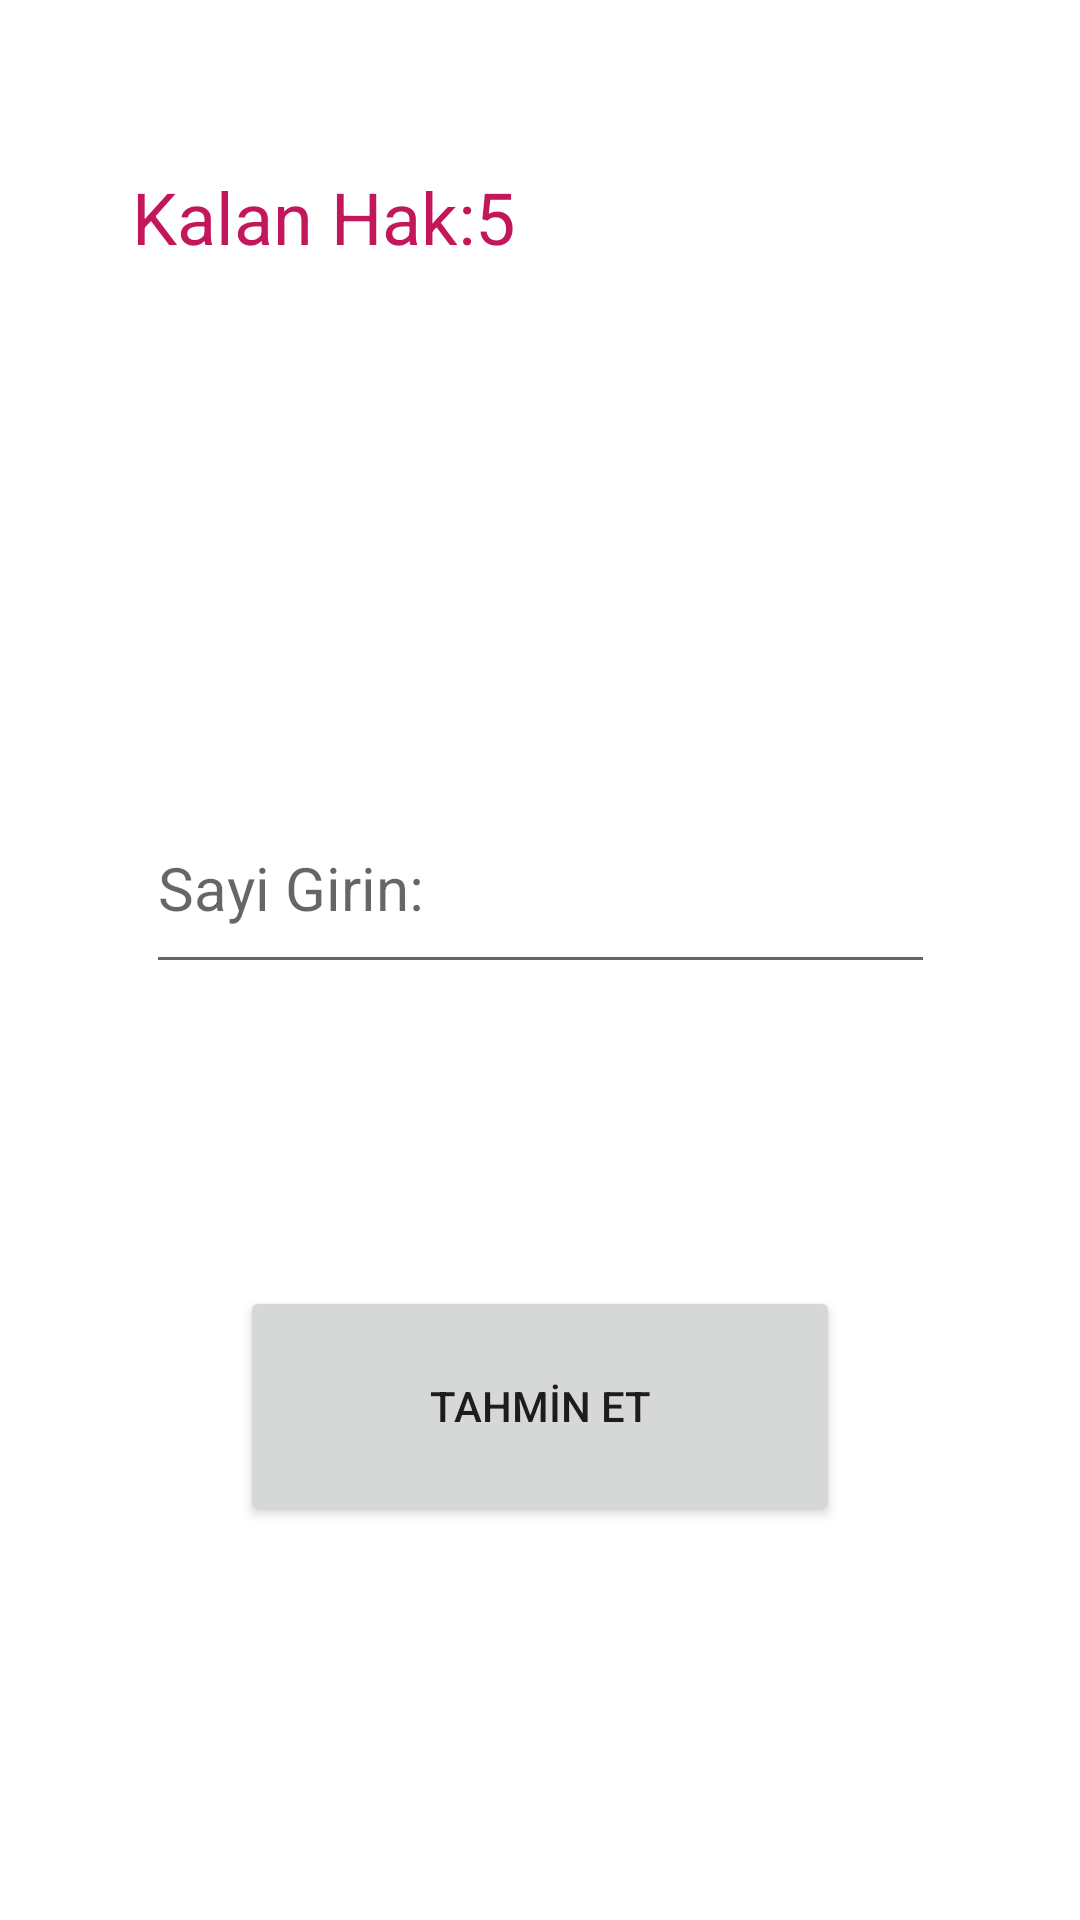

Layout XML and referenced resources for this Android screen:
<!-- AndroidManifest.xml: application theme Theme.SayiTahminEt2 -->
<!-- res/layout/activity_tahmin.xml -->
<?xml version="1.0" encoding="utf-8"?>
<androidx.constraintlayout.widget.ConstraintLayout xmlns:android="http://schemas.android.com/apk/res/android"
    xmlns:app="http://schemas.android.com/apk/res-auto"
    xmlns:tools="http://schemas.android.com/tools"
    android:layout_width="match_parent"
    android:layout_height="match_parent"
    tools:context=".TahminActivity">

    <TextView
        android:id="@+id/TextViewKalan"
        android:layout_width="272dp"
        android:layout_height="66dp"
        android:layout_marginTop="56dp"
        android:text="Kalan Hak:5"
        android:textColor="#C2185B"
        android:textSize="24sp"
        app:layout_constraintEnd_toEndOf="parent"
        app:layout_constraintHorizontal_bias="0.5"
        app:layout_constraintStart_toStartOf="parent"
        app:layout_constraintTop_toTopOf="parent" />

    <TextView
        android:id="@+id/textViewYardimci"
        android:layout_width="241dp"
        android:layout_height="72dp"
        android:layout_marginTop="35dp"
        android:textColor="#C2185B"
        app:layout_constraintEnd_toEndOf="parent"
        app:layout_constraintHorizontal_bias="0.5"
        app:layout_constraintStart_toStartOf="parent"
        app:layout_constraintTop_toBottomOf="@+id/TextViewKalan" />

    <EditText
        android:id="@+id/editTextTextPersonName"
        android:layout_width="263dp"
        android:layout_height="67dp"
        android:layout_marginTop="32dp"
        android:ems="10"
        android:hint="Sayi Girin:"
        android:inputType="textPersonName"
        android:textColor="#C2185B"
        android:textSize="20sp"
        app:layout_constraintEnd_toEndOf="parent"
        app:layout_constraintHorizontal_bias="0.5"
        app:layout_constraintStart_toStartOf="parent"
        app:layout_constraintTop_toBottomOf="@+id/textViewYardimci" />

    <Button
        android:id="@+id/TahminButton"
        android:layout_width="200dp"
        android:layout_height="80dp"
        android:layout_marginTop="82dp"
        android:layout_marginBottom="113dp"
        android:text="TAHMİN ET"
        app:layout_constraintBottom_toBottomOf="parent"
        app:layout_constraintEnd_toEndOf="parent"
        app:layout_constraintHorizontal_bias="0.5"
        app:layout_constraintStart_toStartOf="parent"
        app:layout_constraintTop_toBottomOf="@+id/editTextTextPersonName" />
</androidx.constraintlayout.widget.ConstraintLayout>
<!-- resources referenced by this layout -->
<resources>
  <style name="Theme.SayiTahminEt2" parent="Theme.MaterialComponents.DayNight.DarkActionBar">
          
          <item name="colorPrimary">@color/purple_500</item>
          <item name="colorPrimaryVariant">@color/purple_700</item>
          <item name="colorOnPrimary">@color/white</item>
          
          <item name="colorSecondary">@color/teal_200</item>
          <item name="colorSecondaryVariant">@color/teal_700</item>
          <item name="colorOnSecondary">@color/black</item>
          
          <item name="android:statusBarColor" tools:targetApi="l">?attr/colorPrimaryVariant</item>
          
      </style>
  <!-- not gathered from this repository: default colours our renderer supplied (Android Studio template values) -->
  <color name="purple_500">#FF6200EE</color>
  <color name="purple_700">#FF3700B3</color>
  <color name="teal_200">#FF03DAC5</color>
  <color name="teal_700">#FF018786</color>
  <color name="black">#FF000000</color>
  <color name="white">#FFFFFFFF</color>
</resources>
